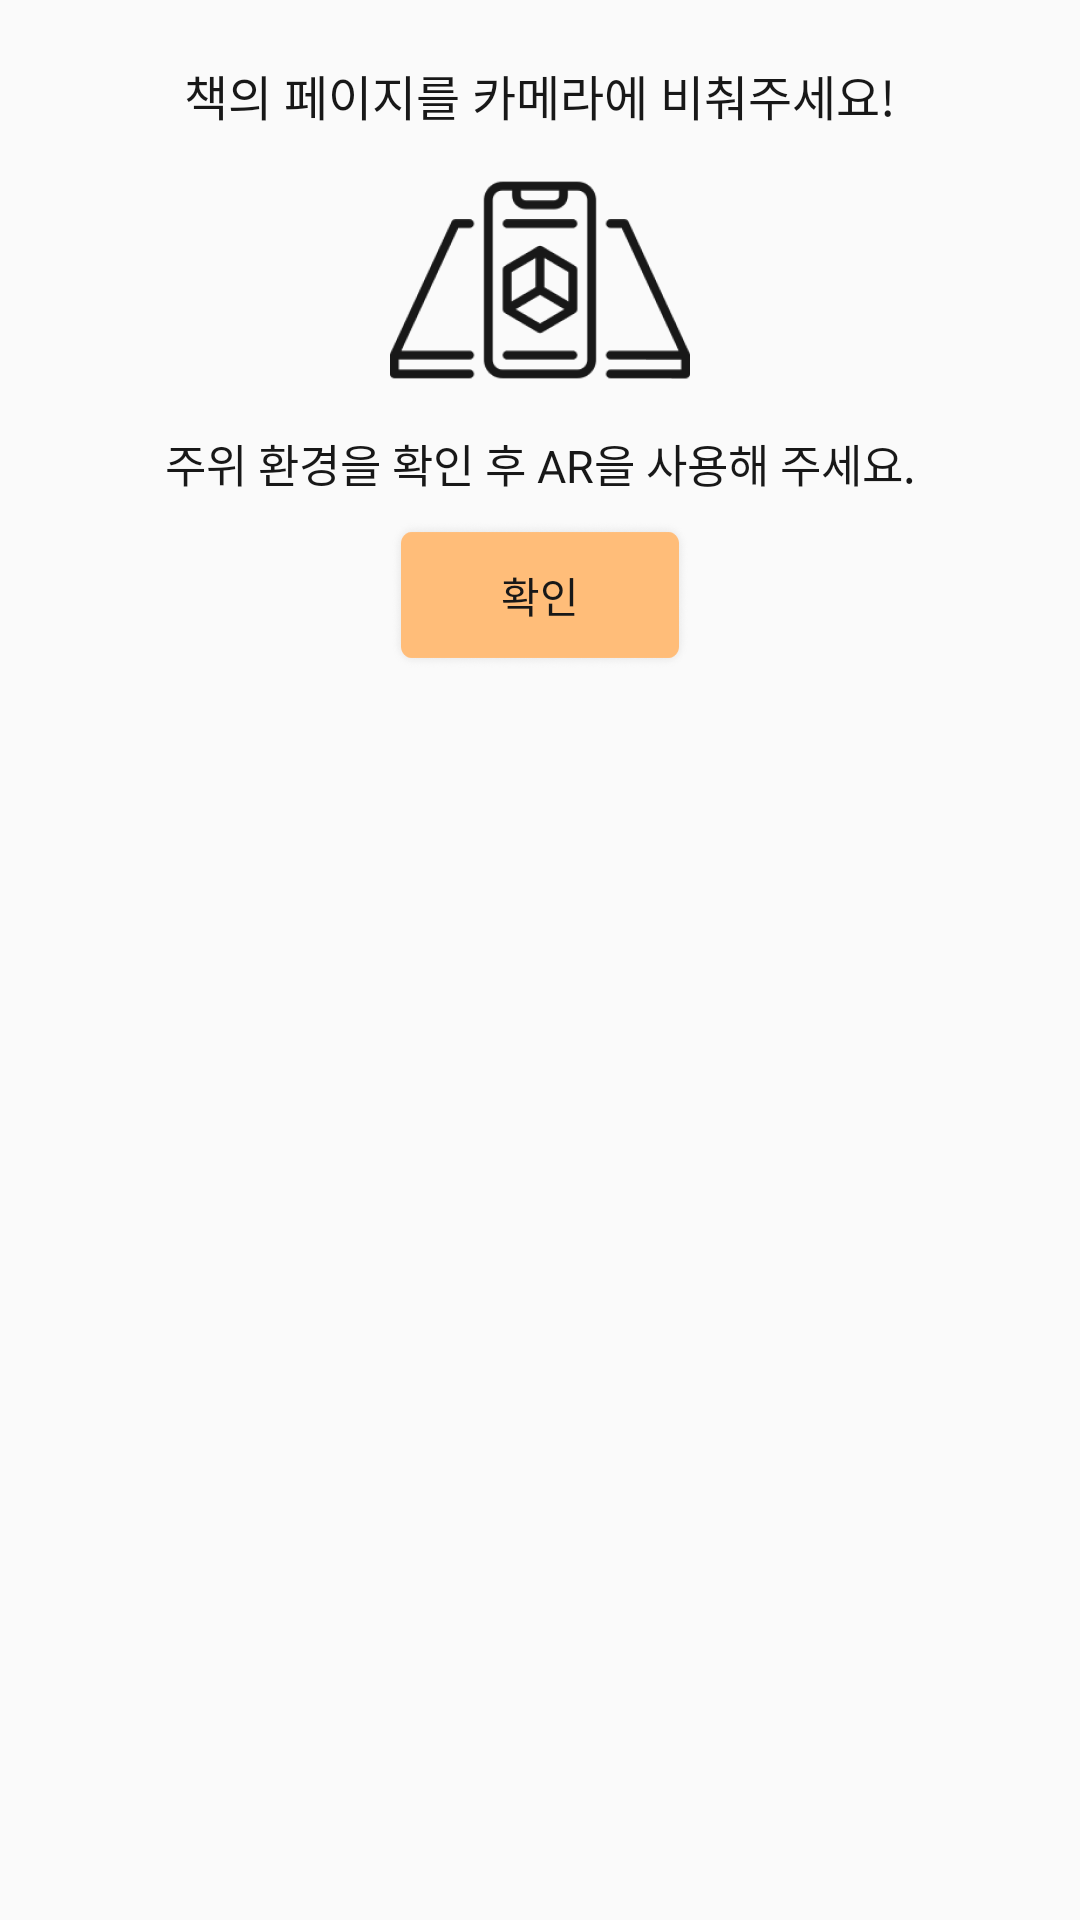

Android layout source for this screen:
<!-- AndroidManifest.xml: application theme AppTheme -->
<!-- res/layout/dialog_vision_guide.xml -->
<?xml version="1.0" encoding="utf-8"?>
<androidx.constraintlayout.widget.ConstraintLayout xmlns:android="http://schemas.android.com/apk/res/android"
    android:layout_width="300dp"
    android:layout_height="wrap_content"
    android:padding="20dp"
    xmlns:app="http://schemas.android.com/apk/res-auto"
    android:background="@drawable/round_dialog">

    <TextView
        android:id="@+id/guideline1"
        android:layout_width="wrap_content"
        android:layout_height="wrap_content"
        android:fontFamily="@font/notosnaskr_medium"
        android:text="책의 페이지를 카메라에 비춰주세요!"
        android:textColor="#181818"
        android:textSize="16dp"
        app:layout_constraintLeft_toLeftOf="parent"
        app:layout_constraintRight_toRightOf="parent"
        app:layout_constraintTop_toTopOf="parent" />

    <ImageView
        android:id="@+id/ic_ar"
        android:layout_width="100dp"
        android:layout_height="100dp"
        app:layout_constraintLeft_toLeftOf="parent"
        app:layout_constraintRight_toRightOf="parent"
        app:layout_constraintTop_toBottomOf="@id/guideline1"
        android:src="@drawable/ic_ar"/>
    <TextView
        android:id="@+id/guideline2"
        android:layout_width="wrap_content"
        android:layout_height="wrap_content"
        app:layout_constraintLeft_toLeftOf="parent"
        app:layout_constraintRight_toRightOf="parent"
        app:layout_constraintTop_toBottomOf="@id/ic_ar"
        android:text="주위 환경을 확인 후 AR을 사용해 주세요."
        android:fontFamily="@font/notosnaskr_medium"
        android:textColor="#181818"
        android:textSize="15dp"/>

    <Button
        android:id="@+id/btn_guide_check"
        android:layout_width="100dp"
        android:layout_height="50dp"
        android:layout_marginTop="8dp"
        android:background="@drawable/btn_quiz_answer_correct"
        android:fontFamily="@font/notosnaskr_medium"
        android:text="확인"
        android:textColor="#181818"
        android:textSize="14dp"
        app:layout_constraintLeft_toLeftOf="parent"
        app:layout_constraintRight_toRightOf="parent"
        app:layout_constraintTop_toBottomOf="@id/guideline2" />

</androidx.constraintlayout.widget.ConstraintLayout>
<!-- resources referenced by this layout -->
<resources>
  <!-- drawable btn_quiz_answer_correct: png bitmap (drawable, 14678 bytes) -->
  <!-- drawable ic_ar: png bitmap (drawable-xxhdpi, 15325 bytes) -->
  <style name="AppTheme" parent="Theme.AppCompat.Light.NoActionBar">
          <item name="colorPrimary">@color/colorPrimary</item>
          <item name="colorPrimaryDark">@color/colorPrimaryDark</item>
          <item name="colorAccent">@color/colorAccent</item>
          <item name="android:windowFullscreen">true</item>
          <item name="windowActionBar">false</item>
          <item name="windowNoTitle">true</item>
      </style>
  <color name="colorPrimary">#4CAF50</color>
  <color name="colorPrimaryDark">#388E3C</color>
  <color name="colorAccent">#00FFFFFF</color>
</resources>
